Labelled photos from "Apple Blossom Images", an image-classification folder in 19ngxuan/appleBlossomDataset. The possible labels are: BBCH stage 53, BBCH stage 54, BBCH stage 56, BBCH stage 57, BBCH stage 59, BBCH stage 61, BBCH stage 65, BBCH stage 67, BBCH stage 69, BBCH stage 71.

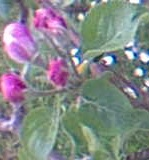
Label: BBCH stage 59

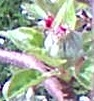
Label: BBCH stage 57

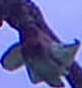
Label: BBCH stage 54

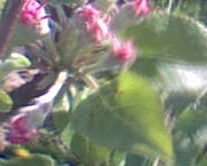
Label: BBCH stage 61

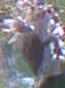
Label: BBCH stage 69

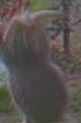
Label: BBCH stage 71
